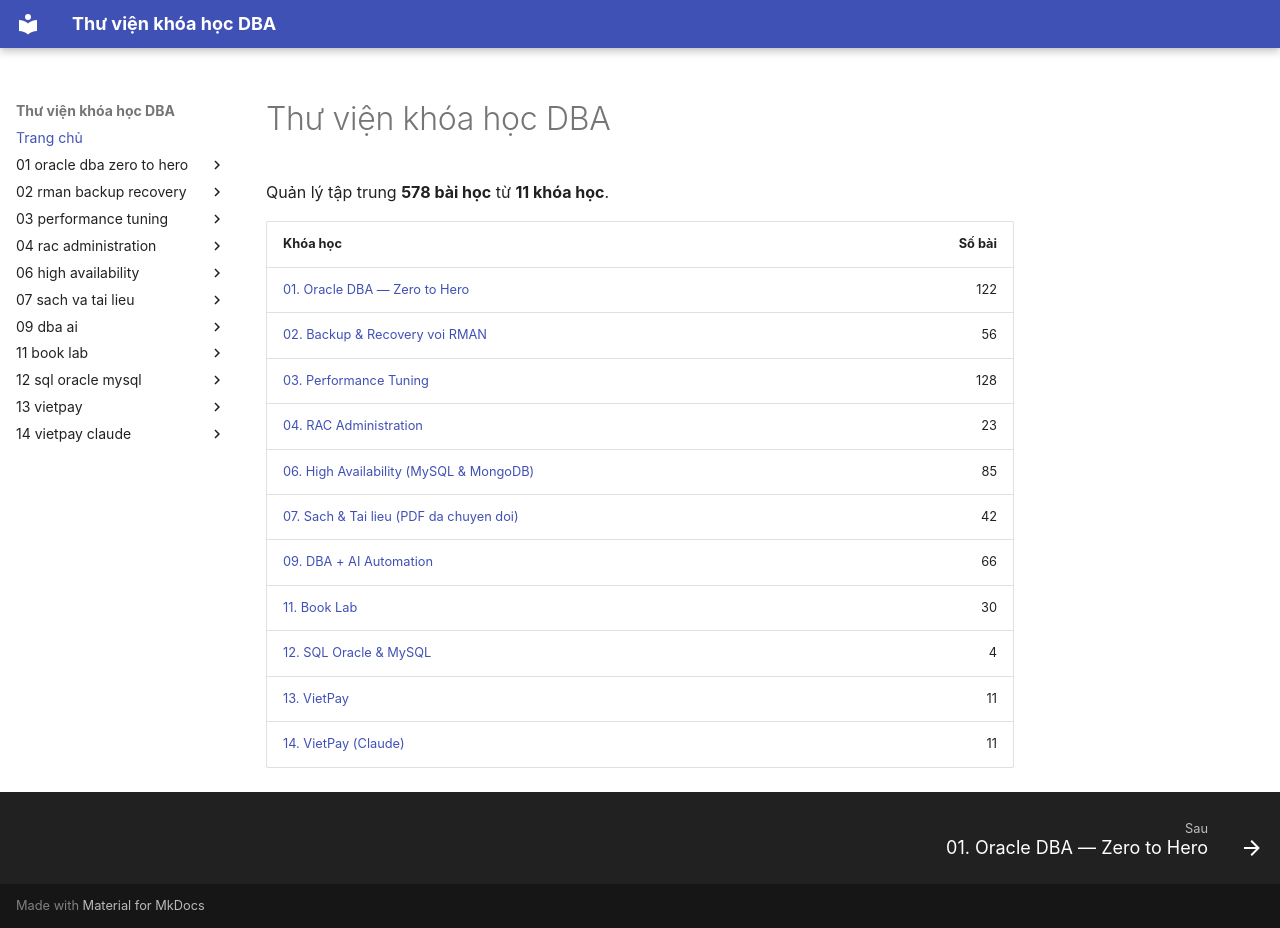

repository: quochuyag/MkDocs_local · page: index.html · generator: mkdocs

---
title: Trang chủ
---

# Thư viện khóa học DBA

Quản lý tập trung **578 bài học** từ **11 khóa học**.

| Khóa học | Số bài |
|---|---:|
| [01. Oracle DBA — Zero to Hero](01-oracle-dba-zero-to-hero/) | 122 |
| [02. Backup & Recovery voi RMAN](02-rman-backup-recovery/) | 56 |
| [03. Performance Tuning](03-performance-tuning/) | 128 |
| [04. RAC Administration](04-rac-administration/) | 23 |
| [06. High Availability (MySQL & MongoDB)](06-high-availability/) | 85 |
| [07. Sach & Tai lieu (PDF da chuyen doi)](07-sach-va-tai-lieu/) | 42 |
| [09. DBA + AI Automation](09-dba-ai/) | 66 |
| [11. Book Lab](11-book-lab/) | 30 |
| [12. SQL Oracle & MySQL](12-sql-oracle-mysql/) | 4 |
| [13. VietPay](13-vietpay/) | 11 |
| [14. VietPay (Claude)](14-vietpay-claude/) | 11 |
